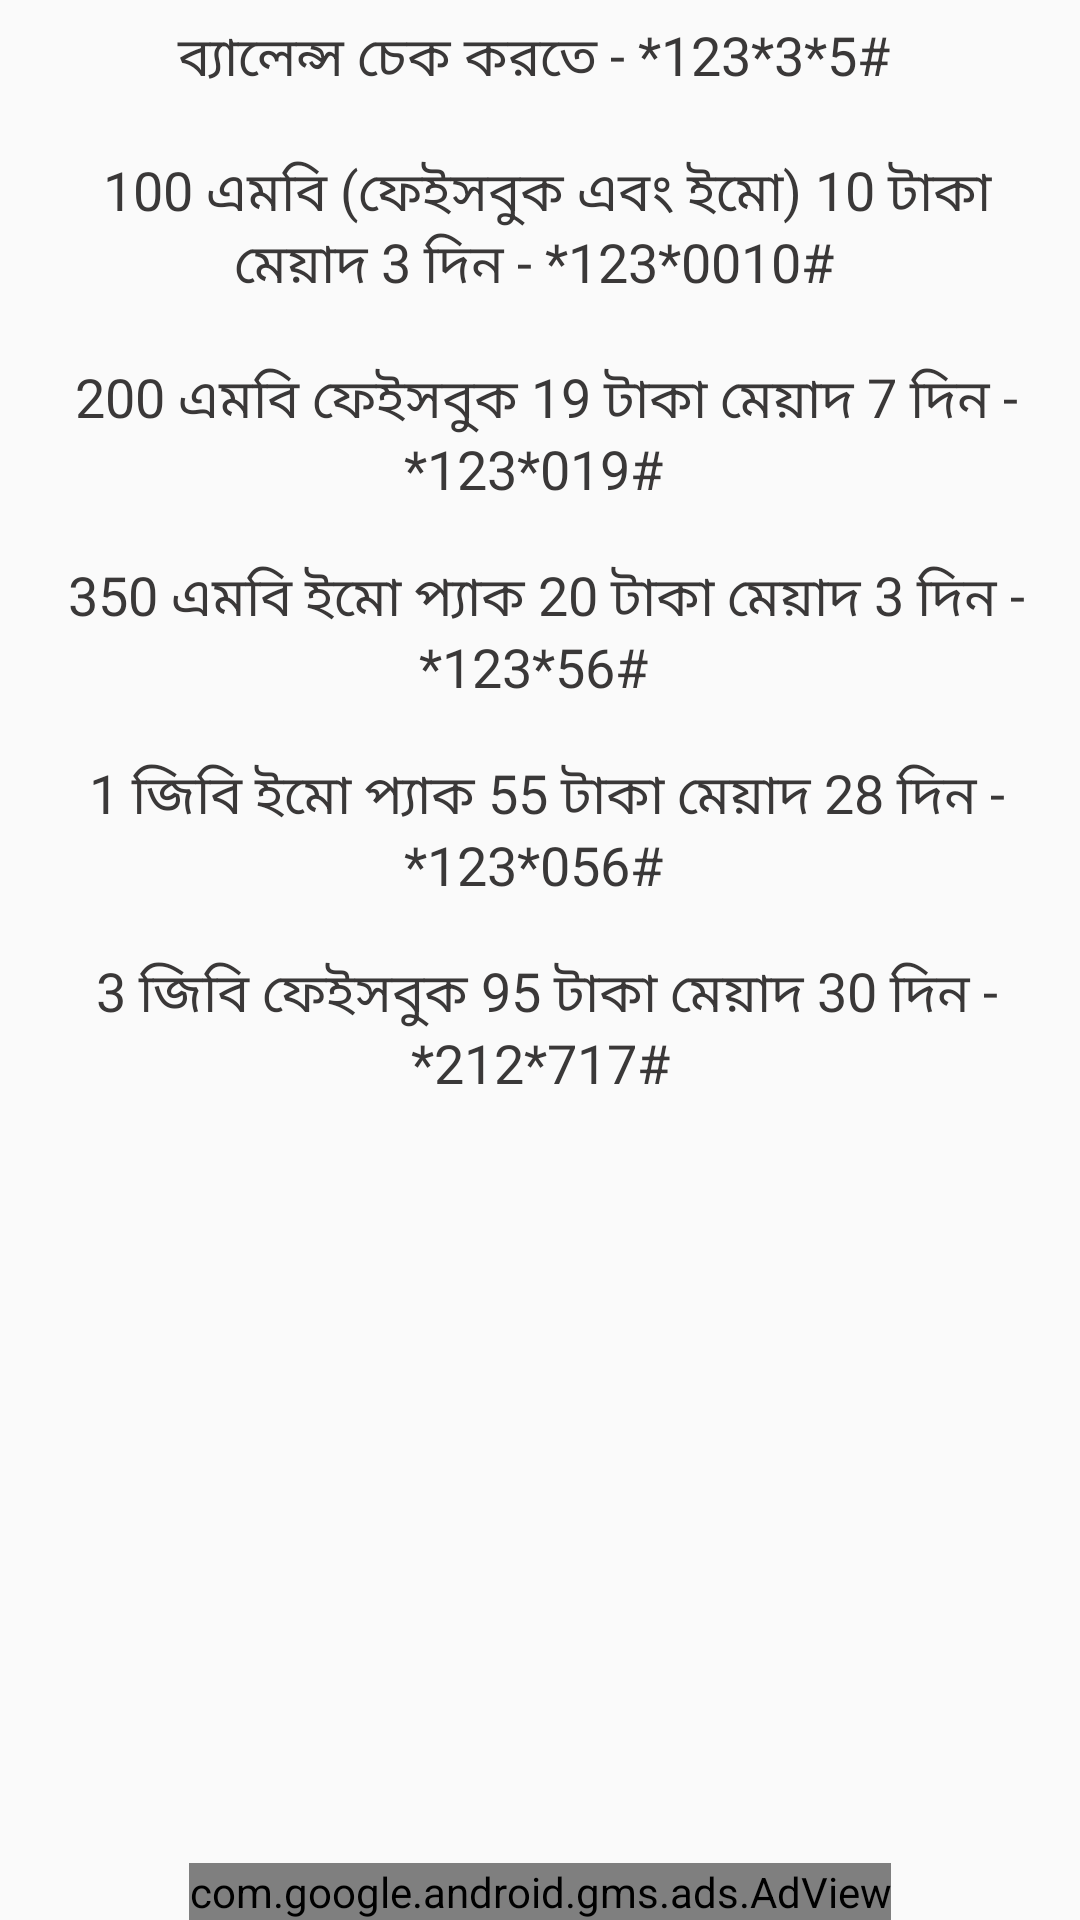

Produce the Android XML layout that renders to this screen, including the resource entries it uses.
<!-- AndroidManifest.xml: application theme Theme.RobiInternetOffer -->
<!-- res/layout/activity_robi_socal_pack.xml -->
<?xml version="1.0" encoding="utf-8"?>
<RelativeLayout xmlns:android="http://schemas.android.com/apk/res/android"
    xmlns:app="http://schemas.android.com/apk/res-auto"
    xmlns:tools="http://schemas.android.com/tools"
    android:layout_width="match_parent"
    android:layout_height="match_parent"
    tools:context=".Robi_Socal_Pack">

    <ScrollView
        android:layout_width="match_parent"
        android:layout_height="match_parent">
        <LinearLayout
            android:layout_width="match_parent"
            android:layout_margin="6dp"
            android:orientation="vertical"
            android:layout_height="match_parent">

            <TextView
                android:layout_width="match_parent"
                android:layout_height="wrap_content"
                android:text="@string/robi_social_media_pack"
                android:textAlignment="center"
                android:textColor="#3A3838"
                android:layout_marginBottom="100dp"
                android:textSize="18dp" />

        </LinearLayout>
    </ScrollView>

    <com.google.android.gms.ads.AdView
        xmlns:ads="http://schemas.android.com/apk/res-auto"
        android:id="@+id/adView"
        android:layout_width="wrap_content"
        android:layout_height="wrap_content"
        android:layout_centerHorizontal="true"
        android:layout_alignParentBottom="true"
        ads:adSize="SMART_BANNER"
        ads:adUnitId="@string/banner5">
    </com.google.android.gms.ads.AdView>

</RelativeLayout>
<!-- resources referenced by this layout -->
<resources>
  <string name="banner5">ca-app-pub-2518334745896640/4231210543</string>
  <string name="robi_social_media_pack">ব্যালেন্স চেক করতে - *123*3*5# \n\n
  100 এমবি  (ফেইসবুক এবং ইমো) 10  টাকা  মেয়াদ 3 দিন - *123*0010# \n\n
  200 এমবি ফেইসবুক 19 টাকা  মেয়াদ 7 দিন - *123*019# \n\n
  350 এমবি ইমো প্যাক 20 টাকা  মেয়াদ 3 দিন - *123*56# \n\n
  1 জিবি ইমো প্যাক 55 টাকা  মেয়াদ 28  দিন - *123*056# \n\n
  3 জিবি  ফেইসবুক 95 টাকা  মেয়াদ 30 দিন - *212*717#</string>
  <style name="Theme.RobiInternetOffer" parent="Theme.AppCompat.DayNight.DarkActionBar">
          
          <item name="colorPrimary">@color/purple_500</item>
          <item name="colorPrimaryVariant">@color/purple_700</item>
          <item name="colorOnPrimary">@color/white</item>
          
          <item name="colorSecondary">@color/teal_200</item>
          <item name="colorSecondaryVariant">@color/teal_700</item>
          <item name="colorOnSecondary">@color/black</item>
          
          <item name="android:statusBarColor" tools:targetApi="l">?attr/colorPrimaryVariant</item>
          
      </style>
  <color name="purple_500">#0A87EA</color>
  <color name="purple_700">#077DDA</color>
  <color name="white">#FFFFFFFF</color>
  <color name="teal_200">#FF03DAC5</color>
  <color name="teal_700">#FF018786</color>
  <color name="black">#FF000000</color>
</resources>
